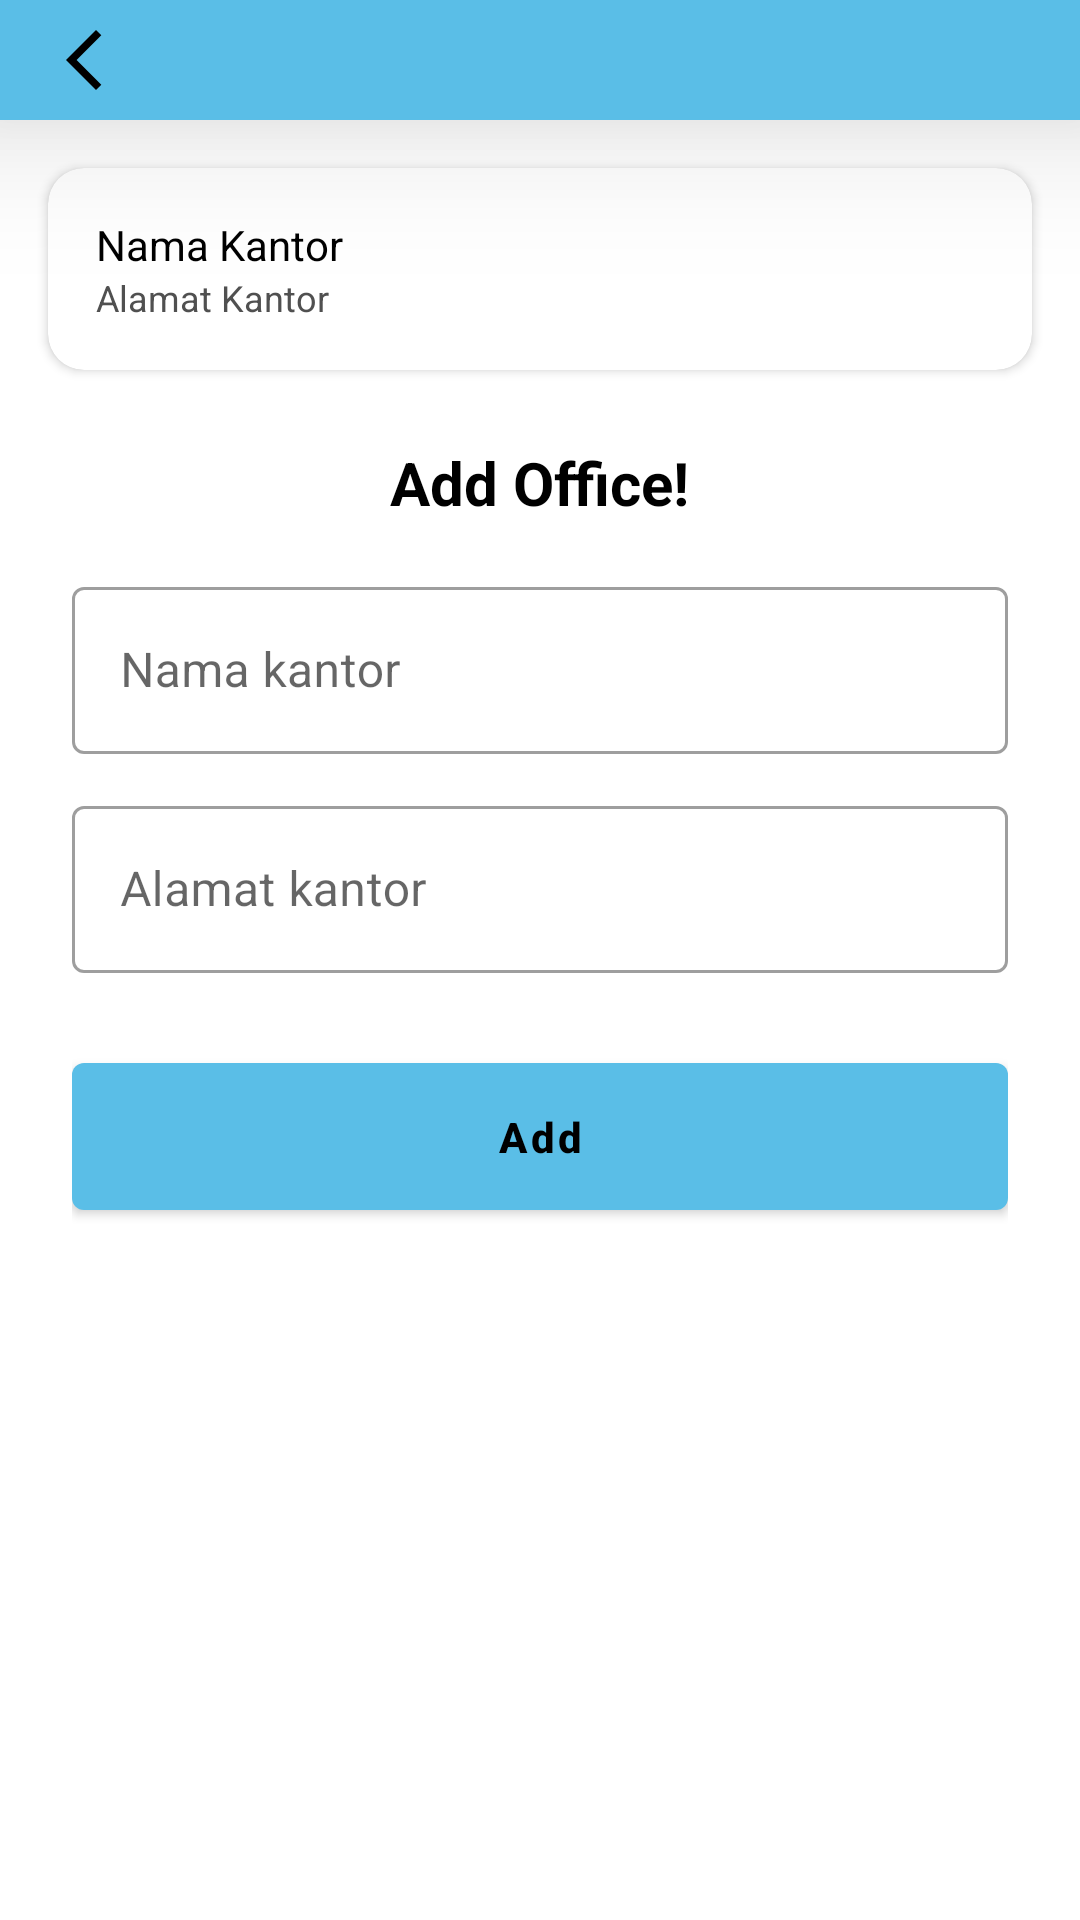

The Android layout XML behind this screen, and the referenced resources:
<!-- AndroidManifest.xml: application theme Theme.BankAssets -->
<!-- res/layout/activity_tambah_cabang.xml -->
<?xml version="1.0" encoding="utf-8"?>
<androidx.constraintlayout.widget.ConstraintLayout
    xmlns:android="http://schemas.android.com/apk/res/android"
    xmlns:app="http://schemas.android.com/apk/res-auto"
    android:fitsSystemWindows="true"
    android:layout_width="match_parent"
    android:layout_height="match_parent"
    android:background="?android:attr/windowBackground">

    
    <com.google.android.material.appbar.MaterialToolbar
        android:id="@+id/toolbar"
        android:layout_width="0dp"
        android:layout_height="40dp"
        android:elevation="30dp"
        android:background="?attr/colorPrimary"
        android:title="Tambah Divisi"
        android:titleTextColor="#000000"
        app:navigationIcon="@drawable/ic_arrow"
        app:layout_constraintTop_toTopOf="parent"
        app:layout_constraintStart_toStartOf="parent"
        app:layout_constraintEnd_toEndOf="parent"/>

    
    <androidx.cardview.widget.CardView
        android:id="@+id/cardCabang"
        android:layout_width="0dp"
        android:layout_height="wrap_content"
        android:layout_margin="16dp"
        app:cardCornerRadius="12dp"
        app:cardElevation="2dp"
        android:background="@color/bg_card"
        app:layout_constraintTop_toBottomOf="@id/toolbar"
        app:layout_constraintStart_toStartOf="parent"
        app:layout_constraintEnd_toEndOf="parent">

        <LinearLayout
            android:id="@+id/tvCabang"
            android:layout_width="match_parent"
            android:layout_height="wrap_content"
            android:padding="16dp"
            android:orientation="vertical">

            <TextView
                android:id="@+id/namaCabang"
                android:layout_width="match_parent"
                android:layout_height="wrap_content"
                android:text="Nama Kantor"
                android:textColor="@color/text"
                android:textSize="14sp"/>

            <TextView
                android:id="@+id/alamatCabang"
                android:layout_width="match_parent"
                android:layout_height="wrap_content"
                android:text="Alamat Kantor"
                android:textSize="12sp"
                android:textColor="@color/text_grey"/>
        </LinearLayout>

    </androidx.cardview.widget.CardView>

    
    <ScrollView
        android:id="@+id/scrollForm"
        android:layout_width="0dp"
        android:layout_height="0dp"
        android:fillViewport="true"
        app:layout_constraintTop_toBottomOf="@id/cardCabang"
        app:layout_constraintBottom_toBottomOf="parent"
        app:layout_constraintStart_toStartOf="parent"
        app:layout_constraintEnd_toEndOf="parent">

        <LinearLayout
            android:layout_width="match_parent"
            android:layout_height="wrap_content"
            android:orientation="vertical"
            android:padding="24dp">

            
            <TextView
                android:text="Add Office!"
                android:textSize="20sp"
                android:textStyle="bold"
                android:textColor="@color/text"
                android:textAlignment="center"
                android:layout_gravity="center"
                android:layout_marginBottom="16dp"
                android:layout_height="wrap_content"
                android:layout_width="wrap_content"/>

            
            <com.google.android.material.textfield.TextInputLayout
                android:layout_width="match_parent"
                android:layout_height="wrap_content"
                style="@style/Widget.MaterialComponents.TextInputLayout.OutlinedBox">

                <com.google.android.material.textfield.TextInputEditText
                    android:id="@+id/etNamaCabang"
                    android:layout_width="match_parent"
                    android:layout_height="wrap_content"
                    android:hint="Nama kantor"
                    android:inputType="textPersonName"/>
            </com.google.android.material.textfield.TextInputLayout>

            
            <com.google.android.material.textfield.TextInputLayout
                android:layout_width="match_parent"
                android:layout_height="wrap_content"
                android:layout_marginTop="12dp"
                style="@style/Widget.MaterialComponents.TextInputLayout.OutlinedBox">

                <com.google.android.material.textfield.TextInputEditText
                    android:id="@+id/etAlamatCabang"
                    android:layout_width="match_parent"
                    android:layout_height="wrap_content"
                    android:hint="Alamat kantor"
                    android:inputType="text"/>
            </com.google.android.material.textfield.TextInputLayout>

            
            <com.google.android.material.button.MaterialButton
                android:id="@+id/btnAdd"
                android:layout_width="match_parent"
                android:layout_height="wrap_content"
                android:textStyle="bold"
                android:text="Add"
                android:textAllCaps="false"
                android:layout_marginTop="24dp"
                android:padding="15dp"
                app:backgroundTint="?attr/colorPrimary"
                android:textColor="@color/text"/>

        </LinearLayout>

    </ScrollView>

</androidx.constraintlayout.widget.ConstraintLayout>
<!-- resources referenced by this layout -->
<resources>
  <color name="bg_card">#FFFFFF</color>
  <color name="text">#000000</color>
  <color name="text_grey">#505050</color>
  <!-- drawable ic_arrow (drawable) -->
  <vector xmlns:android="http://schemas.android.com/apk/res/android" android:height="24dp" android:tint="@color/text" android:viewportHeight="24" android:viewportWidth="24" android:width="24dp">
        
      <path android:fillColor="@android:color/white" android:pathData="M17.77,3.77l-1.77,-1.77l-10,10l10,10l1.77,-1.77l-8.23,-8.23z"/>
      
  </vector>
  <style name="Theme.BankAssets" parent="Theme.MaterialComponents.DayNight.NoActionBar">
          
          <item name="colorPrimary">#5ABEE7</item>
          <item name="colorPrimaryVariant">#5ABEE7</item>
          <item name="colorOnPrimary">#FFFFFF</item>
  
          
          <item name="android:windowBackground">#FFFFFF</item>
  
          
          <item name="android:statusBarColor">#5ABEE7</item>
          <item name="android:navigationBarColor">#5ABEE7</item>
      </style>
</resources>
